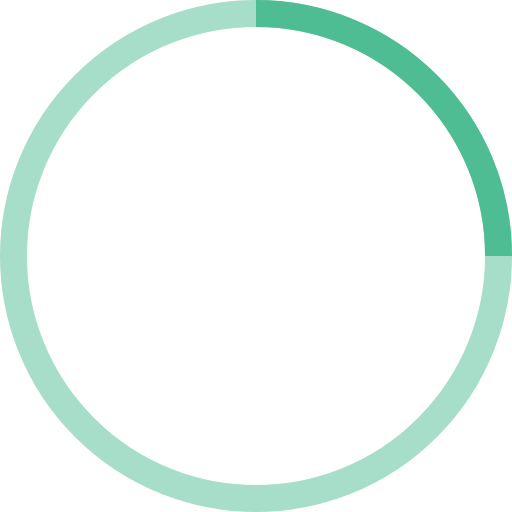
t = 0.00 s
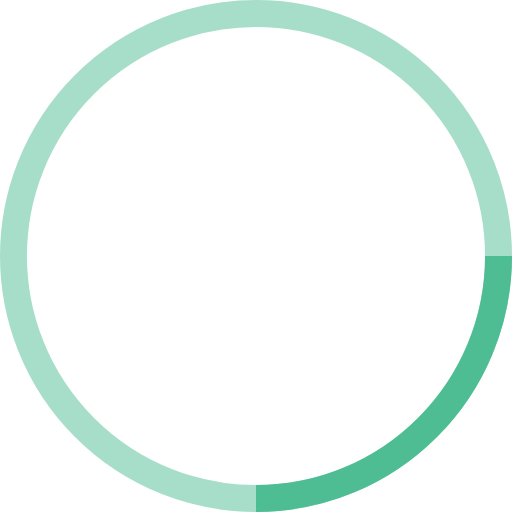
t = 0.25 s
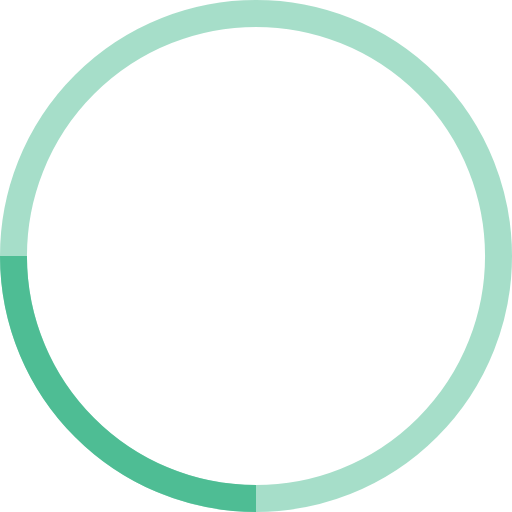
t = 0.50 s
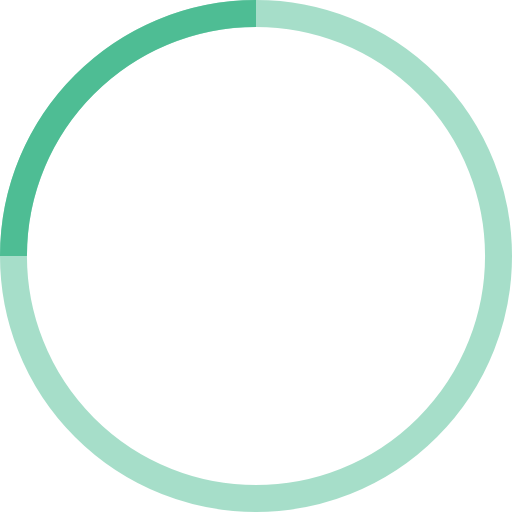
t = 0.75 s

The animated SVG that drew these frames (rendered in a browser with its animation timeline set to each time). Animation: 1 SMIL element (animateTransform=1); one cycle of 1.00 s, repeats indefinitely.

<svg width="38" height="38" viewBox="0 0 38 38" xmlns="http://www.w3.org/2000/svg" stroke="#4EBD94">
    <g fill="none" fill-rule="evenodd">
        <g transform="translate(1 1)" stroke-width="2">
            <circle stroke-opacity=".5" cx="18" cy="18" r="18"/>
            <path d="M36 18c0-9.94-8.06-18-18-18">
                <animateTransform
                    attributeName="transform"
                    type="rotate"
                    from="0 18 18"
                    to="360 18 18"
                    dur="1s"
                    repeatCount="indefinite"/>
            </path>
        </g>
    </g>
</svg>
